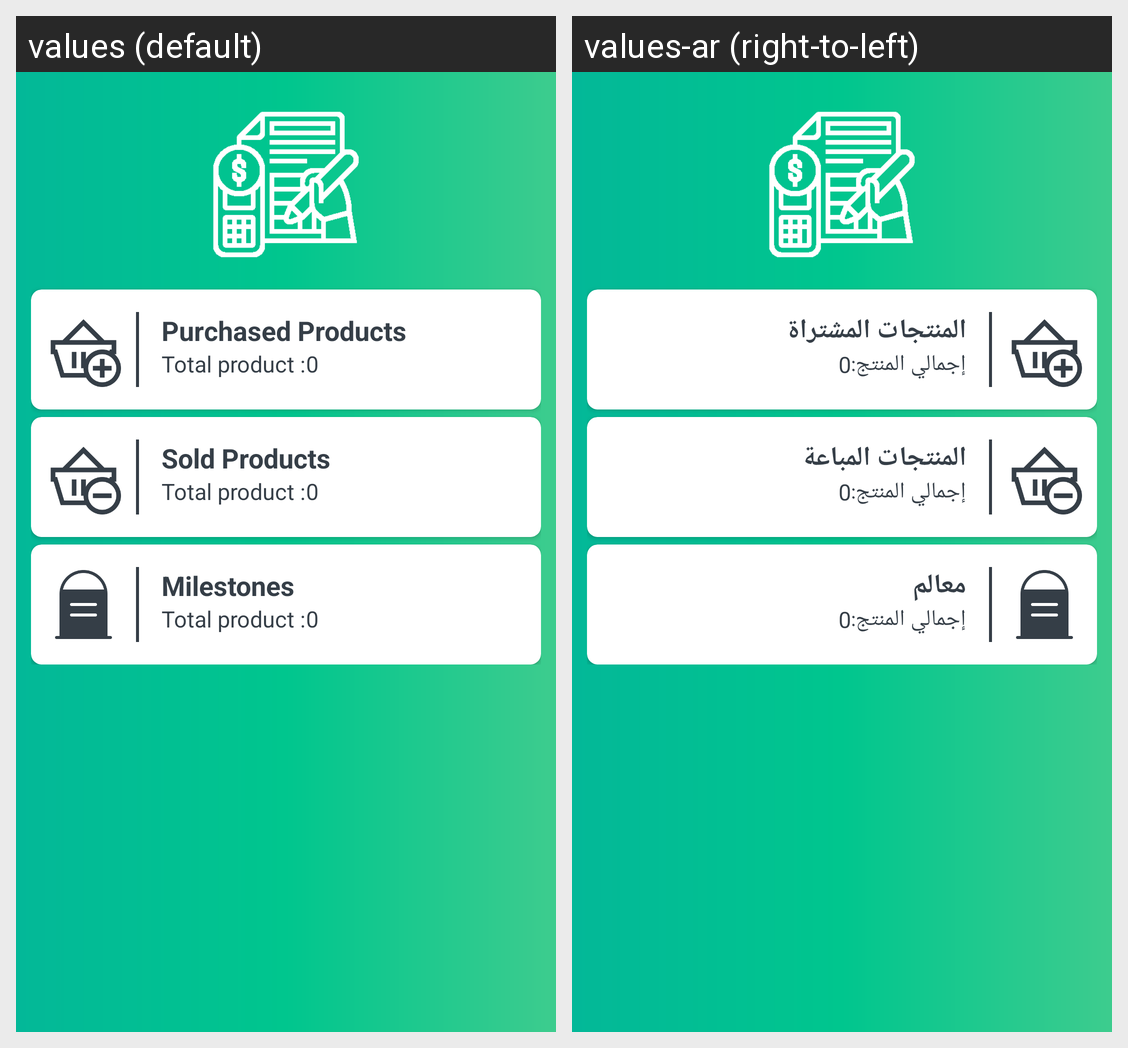

For this localized Android screen grid, give each drawn string resource with its value in every locale shown.
Android screen res/layout/activity_dashboard.xml rendered under 2 locales, left to right: values (default), values-ar (right-to-left). Device: Nexus 5 (rendered at 1080×1920; each locale shown at half size, 540×960, under a caption strip naming it); theme Theme.ShopkeeperBudgetDiary.
Strings drawn on this screen, with the default value and each locale's value (text and hints the layout hard-codes, and strings that could not be matched under every locale, appear in the picture but are not listed):

PurchasedProducts
  values: Purchased Products
  values-ar: المنتجات المشتراة

Totalproduct
  values: Total product :
  values-ar: إجمالي المنتج:

SoldProducts
  values: Sold Products
  values-ar: المنتجات المباعة

Milestones
  values: Milestones
  values-ar: معالم
